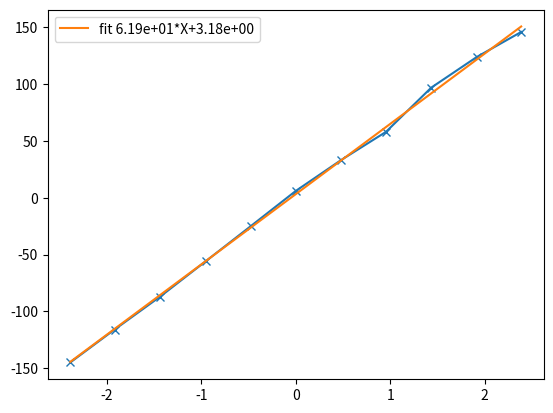

The matplotlib source for this figure:
import numpy as np
import matplotlib.pyplot as plt

def lecture (fichier,sep=None, colonne=0): #colonne=0 => rend le tableau complet
	data=[]
	with open(fichier,"r") as f:	
		for line in f :
			line=line.split(sep)
			try :
				float(line[0])
			except :
				continue
			ligne=[]
			for elem in line :
				ligne+=[float(elem)]
			data+=[ligne]
	npdata=np.array(data)
	if colonne==0 :
		return npdata
	else :
		return npdata[:,colonne-1]
		
def cs(x,n=3): # retourne x avec n chiffres significatifs
	y=round(x,-int(floor(log10(abs(x)))+1-n))
	if y-int(y)==0 :
		y=int(y)
	return str(y)
		
def linfit(x,y): #retourne a,b,label avec f(x)=ax+b 
	A=np.vstack([x,np.ones(len(x))]).T
	a,b=np.linalg.lstsq(A,y,rcond=None)[0]
	lab='fit {0:1.2e}*X{1:+1.2e}'.format(a,b)
	return a,b,lab


		
V=[-2.385,-1.916,-1.434,-0.954,-0.476,0,0.476,0.954,1.434,1.916,2.385]
B=[-145,-116,-87,-56,-25,6,33,58,97,124,146]

V=np.array(V)
B=np.array(B)
a,b,lab=linfit(V,B)
plt.plot(V,B,'x-')
plt.plot(V,a*V+b,label=lab)
plt.legend()
plt.show()
				
        
